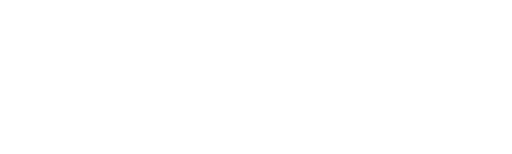
t = 0.00 s
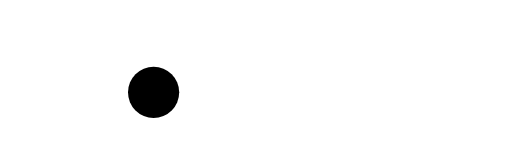
t = 0.30 s
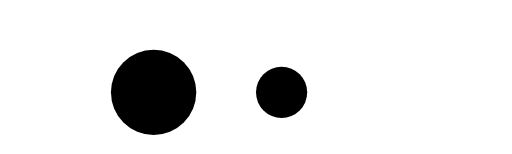
t = 0.70 s
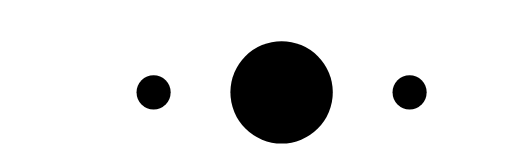
t = 1.00 s
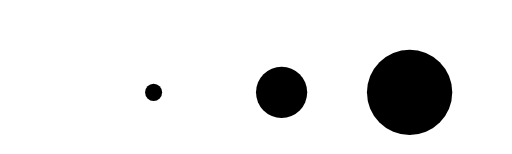
t = 1.30 s
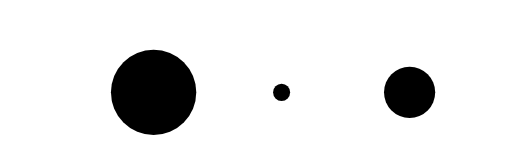
t = 1.70 s

The animated SVG that drew these frames (rendered in a browser with its animation timeline set to each time). Animation: 3 SMIL elements (animate=3); one cycle of 2.00 s, repeats indefinitely.

<svg xmlns="http://www.w3.org/2000/svg" width="0px" height="0px" viewBox="0 0 100 30">
    <circle cx="30" cy="18">
      <animate attributeName="r" values="0;10;0" dur="1.2s" repeatCount="indefinite"/>
    </circle>
    <circle cx="55" cy="18">
      <animate attributeName="r" values="0;10;0" dur="1.2s" begin="0.4s" repeatCount="indefinite"/>
    </circle>
    <circle cx="80" cy="18">
      <animate attributeName="r" values="0;10;0" dur="1.2s" begin="0.8s" repeatCount="indefinite"/>
    </circle>
  </svg>